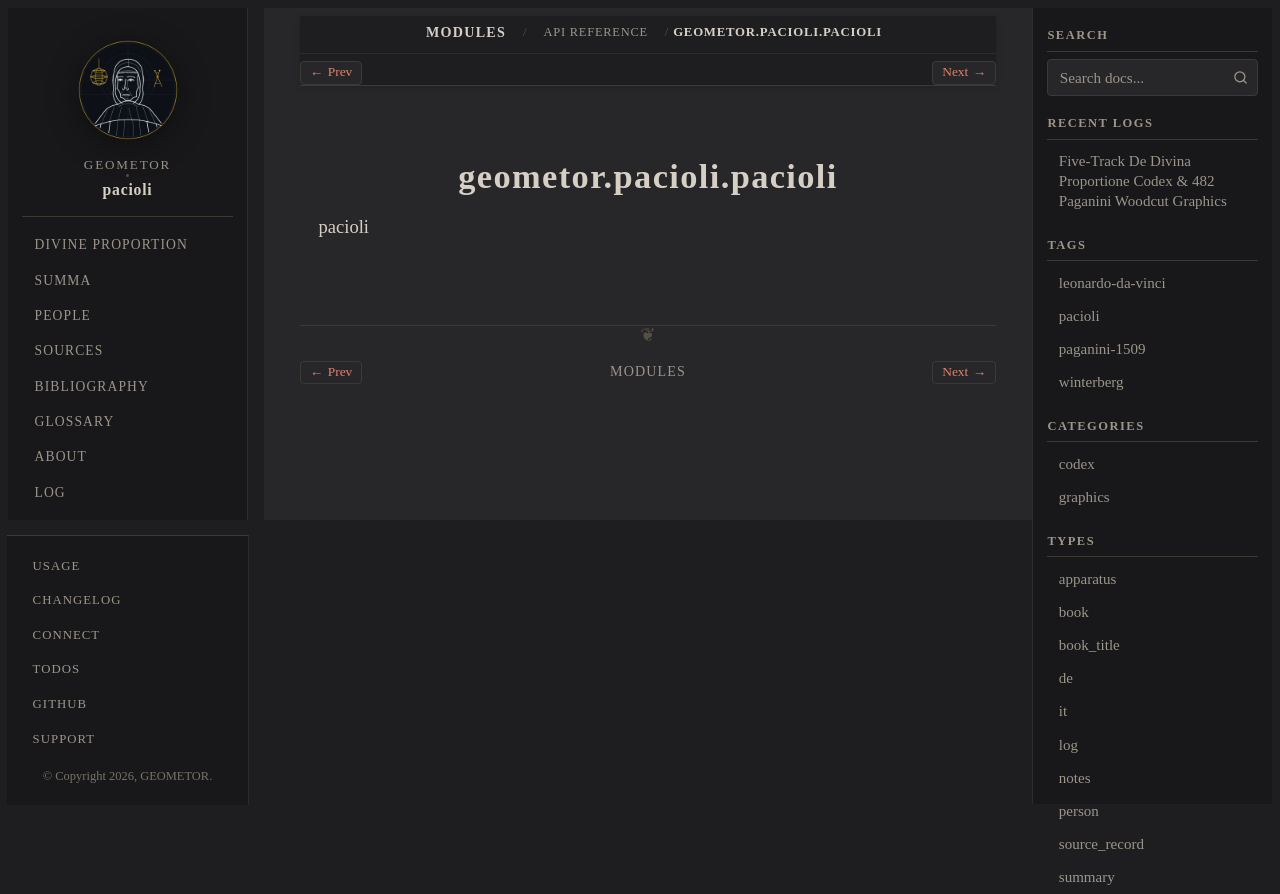

repository: geometor/pacioli · page: modules/api/geometor/pacioli/pacioli/index.html · generator: sphinx

geometor.pacioli.pacioli
========================

.. py:module:: geometor.pacioli.pacioli

.. autoapi-nested-parse::

   pacioli
